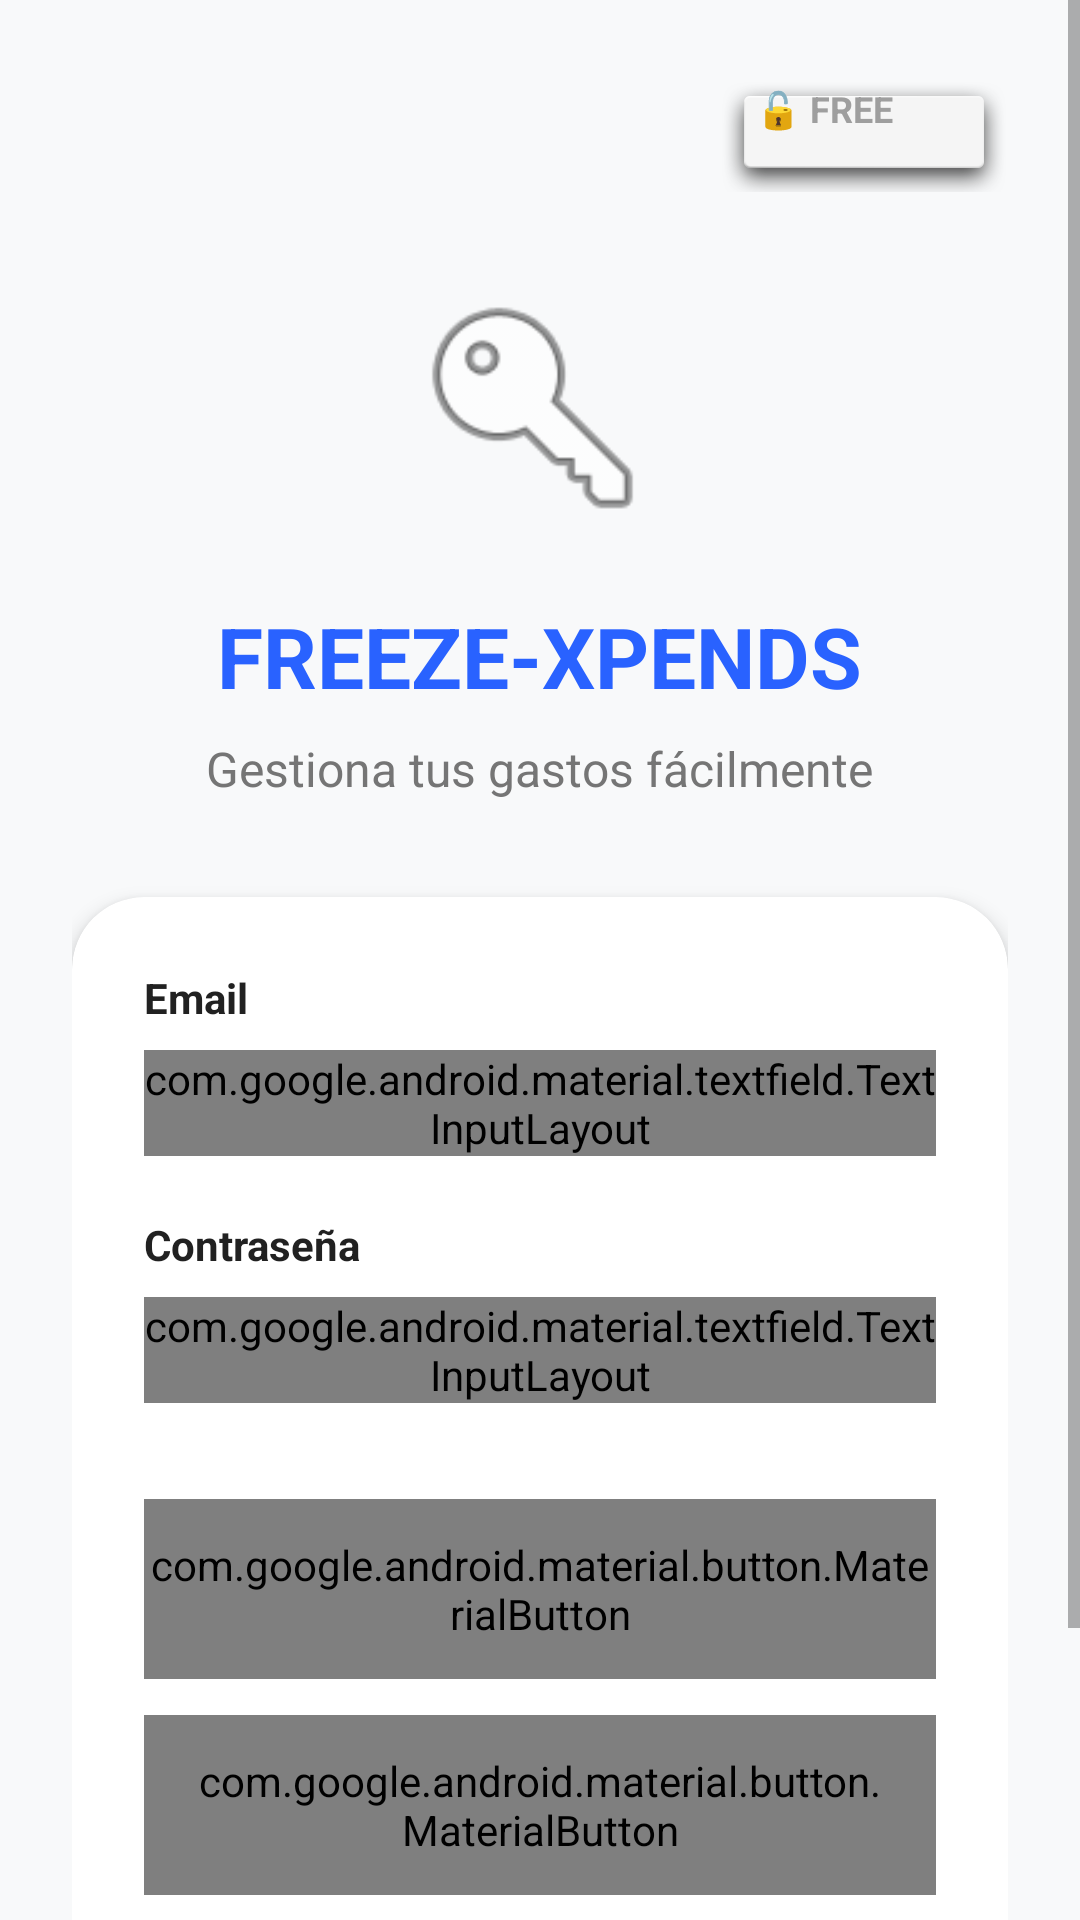

Write the Android layout XML for this screen, with the resource values it uses.
<!-- AndroidManifest.xml: application theme Theme.FreezeXpends -->
<!-- res/layout/activity_login.xml -->
<?xml version="1.0" encoding="utf-8"?>
<ScrollView xmlns:android="http://schemas.android.com/apk/res/android"
    xmlns:app="http://schemas.android.com/apk/res-auto"
    xmlns:tools="http://schemas.android.com/tools"
    android:layout_width="match_parent"
    android:layout_height="match_parent"
    android:background="#F8F9FA"
    android:fillViewport="true"
    tools:context=".LoginActivity">

    <LinearLayout
        android:layout_width="match_parent"
        android:layout_height="wrap_content"
        android:gravity="center_horizontal"
        android:orientation="vertical"
        android:padding="24dp">

        <TextView
            android:layout_width="wrap_content"
            android:layout_height="wrap_content"
            android:layout_gravity="end"
            android:background="@android:drawable/dialog_holo_light_frame"
            android:paddingHorizontal="12dp"
            android:paddingVertical="4dp"
            android:text="🔓 FREE"
            android:textColor="#9E9E9E"
            android:textSize="12sp"
            android:textStyle="bold" />

        <ImageView
            android:layout_width="80dp"
            android:layout_height="80dp"
            android:layout_marginTop="32dp"
            android:background="@drawable/ic_launcher_background"
            android:backgroundTint="#2962FF"
            android:src="@android:drawable/ic_menu_login"
            app:tint="#FFFFFF" />

        <TextView
            android:layout_width="wrap_content"
            android:layout_height="wrap_content"
            android:layout_marginTop="24dp"
            android:text="FREEZE-XPENDS"
            android:textColor="#2962FF"
            android:textSize="28sp"
            android:textStyle="bold" />

        <TextView
            android:layout_width="wrap_content"
            android:layout_height="wrap_content"
            android:layout_marginTop="8dp"
            android:text="Gestiona tus gastos fácilmente"
            android:textColor="#757575"
            android:textSize="16sp" />

        <androidx.cardview.widget.CardView
            android:layout_width="match_parent"
            android:layout_height="wrap_content"
            android:layout_marginTop="32dp"
            android:layout_marginBottom="32dp"
            app:cardCornerRadius="24dp"
            app:cardElevation="4dp"
            app:cardBackgroundColor="#FFFFFF">

            <LinearLayout
                android:layout_width="match_parent"
                android:layout_height="wrap_content"
                android:orientation="vertical"
                android:padding="24dp">

                <TextView
                    android:layout_width="wrap_content"
                    android:layout_height="wrap_content"
                    android:text="Email"
                    android:textColor="#212121"
                    android:textSize="14sp"
                    android:textStyle="bold" />

                <com.google.android.material.textfield.TextInputLayout
                    style="@style/Widget.MaterialComponents.TextInputLayout.OutlinedBox"
                    android:layout_width="match_parent"
                    android:layout_height="wrap_content"
                    android:layout_marginTop="8dp"
                    app:boxCornerRadiusBottomEnd="12dp"
                    app:boxCornerRadiusBottomStart="12dp"
                    app:boxCornerRadiusTopEnd="12dp"
                    app:boxCornerRadiusTopStart="12dp"
                    app:hintEnabled="false">

                    <com.google.android.material.textfield.TextInputEditText
                        android:id="@+id/etCorreo"
                        android:layout_width="match_parent"
                        android:layout_height="wrap_content"
                        android:hint="tu@email.com"
                        android:inputType="textEmailAddress"
                        android:textColorHint="#BDBDBD" />
                </com.google.android.material.textfield.TextInputLayout>

                <TextView
                    android:layout_width="wrap_content"
                    android:layout_height="wrap_content"
                    android:layout_marginTop="20dp"
                    android:text="Contraseña"
                    android:textColor="#212121"
                    android:textSize="14sp"
                    android:textStyle="bold" />

                <com.google.android.material.textfield.TextInputLayout
                    style="@style/Widget.MaterialComponents.TextInputLayout.OutlinedBox"
                    android:layout_width="match_parent"
                    android:layout_height="wrap_content"
                    android:layout_marginTop="8dp"
                    app:boxCornerRadiusBottomEnd="12dp"
                    app:boxCornerRadiusBottomStart="12dp"
                    app:boxCornerRadiusTopEnd="12dp"
                    app:boxCornerRadiusTopStart="12dp"
                    app:hintEnabled="false"
                    app:passwordToggleEnabled="true">

                    <com.google.android.material.textfield.TextInputEditText
                        android:id="@+id/etContrasena"
                        android:layout_width="match_parent"
                        android:layout_height="wrap_content"
                        android:hint="••••••••"
                        android:inputType="textPassword"
                        android:textColorHint="#BDBDBD" />
                </com.google.android.material.textfield.TextInputLayout>

                <com.google.android.material.button.MaterialButton
                    android:id="@+id/btnIngresar"
                    android:layout_width="match_parent"
                    android:layout_height="60dp"
                    android:layout_marginTop="32dp"
                    android:text="Iniciar Sesión"
                    android:textAllCaps="false"
                    android:textSize="16sp"
                    app:backgroundTint="#2962FF"
                    app:cornerRadius="12dp" />

                <com.google.android.material.button.MaterialButton
                    android:id="@+id/btnCrearCuenta"
                    style="@style/Widget.MaterialComponents.Button.OutlinedButton"
                    android:layout_width="match_parent"
                    android:layout_height="60dp"
                    android:layout_marginTop="12dp"
                    android:text="Crear Cuenta"
                    android:textAllCaps="false"
                    android:textColor="#2962FF"
                    android:textSize="16sp"
                    app:cornerRadius="12dp"
                    app:strokeColor="#2962FF"
                    app:strokeWidth="1dp" />

                <TextView
                    android:layout_width="wrap_content"
                    android:layout_height="wrap_content"
                    android:layout_gravity="center"
                    android:layout_marginTop="24dp"
                    android:text="¿Olvidaste tu contraseña?"
                    android:textColor="#D32F2F"
                    android:textSize="14sp" />

            </LinearLayout>
        </androidx.cardview.widget.CardView>

    </LinearLayout>
</ScrollView>
<!-- resources referenced by this layout -->
<resources>
  <style name="Theme.FreezeXpends" parent="android:Theme.Material.Light.NoActionBar" />
</resources>
